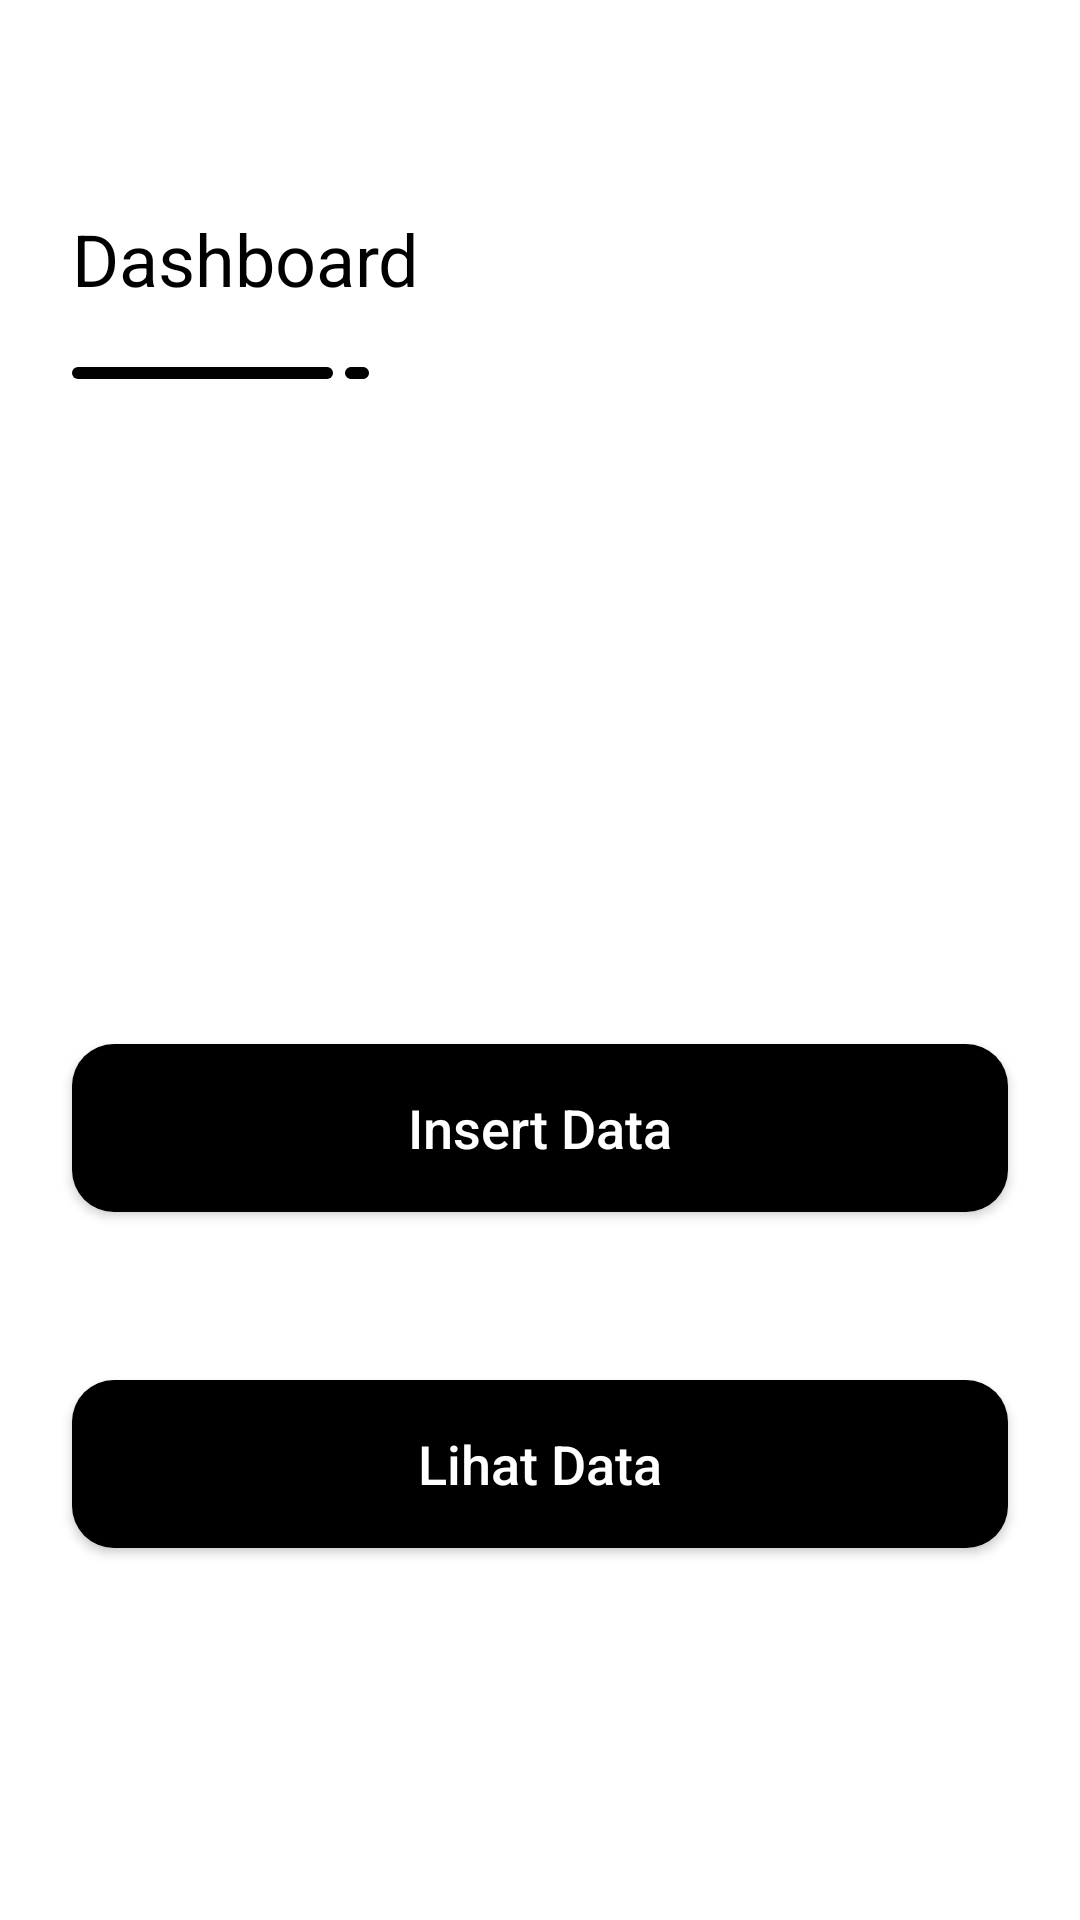

Produce the Android XML layout that renders to this screen, including the resource entries it uses.
<!-- AndroidManifest.xml: application theme Theme.UASMobileApp -->
<!-- res/layout/activity_dashboard.xml -->
<?xml version="1.0" encoding="utf-8"?>
<androidx.constraintlayout.widget.ConstraintLayout xmlns:android="http://schemas.android.com/apk/res/android"
    xmlns:app="http://schemas.android.com/apk/res-auto"
    xmlns:tools="http://schemas.android.com/tools"
    android:layout_width="match_parent"
    android:layout_height="match_parent"
    tools:context=".activities.DashboardActivity">

    <TextView
        android:textColor="@color/black"
        android:id="@+id/textView"
        android:layout_width="wrap_content"
        android:layout_height="wrap_content"
        android:layout_marginLeft="24dp"
        android:layout_marginTop="70dp"
        android:text="Dashboard"
        android:textSize="24dp"
        app:layout_constraintBottom_toBottomOf="parent"
        app:layout_constraintEnd_toEndOf="parent"
        app:layout_constraintHorizontal_bias="0.0"
        app:layout_constraintStart_toStartOf="parent"
        app:layout_constraintTop_toTopOf="parent"
        app:layout_constraintVertical_bias="0.0" />

    <ImageView
        android:id="@+id/imageView"
        android:layout_width="wrap_content"
        android:layout_height="wrap_content"
        android:layout_marginLeft="24dp"
        android:layout_marginTop="20dp"
        android:src="@drawable/ic_login"
        app:layout_constraintBottom_toBottomOf="parent"
        app:layout_constraintEnd_toEndOf="parent"
        app:layout_constraintHorizontal_bias="0.0"
        app:layout_constraintStart_toStartOf="parent"
        app:layout_constraintTop_toBottomOf="@+id/textView"
        app:layout_constraintVertical_bias="0.0" />


    <androidx.appcompat.widget.AppCompatButton
        android:id="@+id/btnInsertData"
        android:layout_width="match_parent"
        android:layout_height="56dp"
        android:layout_marginHorizontal="24dp"
        android:layout_marginTop="348dp"
        android:background="@drawable/login_shape"
        android:text="Insert Data"
        android:textAllCaps="false"
        android:textColor="@color/white"
        android:textSize="18dp"
        app:layout_constraintEnd_toEndOf="parent"
        app:layout_constraintHorizontal_bias="0.666"
        app:layout_constraintStart_toStartOf="parent"
        app:layout_constraintTop_toTopOf="parent" />

    <androidx.appcompat.widget.AppCompatButton
        android:id="@+id/btnFetchData"
        android:layout_width="match_parent"
        android:layout_height="56dp"
        android:layout_marginHorizontal="24dp"
        android:layout_marginTop="56dp"
        android:background="@drawable/login_shape"
        android:text="Lihat Data"
        android:textAllCaps="false"
        android:textColor="@color/white"
        android:textSize="18dp"
        app:layout_constraintEnd_toEndOf="parent"
        app:layout_constraintStart_toStartOf="parent"
        app:layout_constraintTop_toBottomOf="@+id/btnInsertData" />


</androidx.constraintlayout.widget.ConstraintLayout>
<!-- resources referenced by this layout -->
<resources>
  <!-- drawable ic_login (drawable) -->
  <vector xmlns:android="http://schemas.android.com/apk/res/android"
      android:width="99dp"
      android:height="4dp"
      android:viewportWidth="99"
      android:viewportHeight="4">
    <path
        android:pathData="M2,0L85,0A2,2 0,0 1,87 2L87,2A2,2 0,0 1,85 4L2,4A2,2 0,0 1,0 2L0,2A2,2 0,0 1,2 0z"
        android:fillColor="@color/black"/>
    <path
        android:pathData="M93,0L97,0A2,2 0,0 1,99 2L99,2A2,2 0,0 1,97 4L93,4A2,2 0,0 1,91 2L91,2A2,2 0,0 1,93 0z"
        android:fillColor="@color/black"/>
  </vector>
  <!-- drawable login_shape (drawable) -->
  <?xml version="1.0" encoding="utf-8"?>
  <shape xmlns:android="http://schemas.android.com/apk/res/android">
      <solid android:color="@color/black"/>
      <corners android:radius="14dp"/>
  
  </shape>
  <style name="Theme.UASMobileApp" parent="Theme.MaterialComponents.DayNight.DarkActionBar">
          
          <item name="colorPrimary">@color/purple_500</item>
          <item name="colorPrimaryVariant">@color/purple_700</item>
          <item name="colorOnPrimary">@color/white</item>
          
          <item name="colorSecondary">@color/teal_200</item>
          <item name="colorSecondaryVariant">@color/teal_700</item>
          <item name="colorOnSecondary">@color/black</item>
          
          <item name="android:statusBarColor" tools:targetApi="l">?attr/colorPrimaryVariant</item>
          
      </style>
  <!-- not gathered from this repository: default colours our renderer supplied (Android Studio template values) -->
  <color name="purple_500">#FF6200EE</color>
  <color name="purple_700">#FF3700B3</color>
  <color name="teal_200">#FF03DAC5</color>
  <color name="teal_700">#FF018786</color>
  <color name="black">#FF000000</color>
  <color name="white">#FFFFFFFF</color>
</resources>
